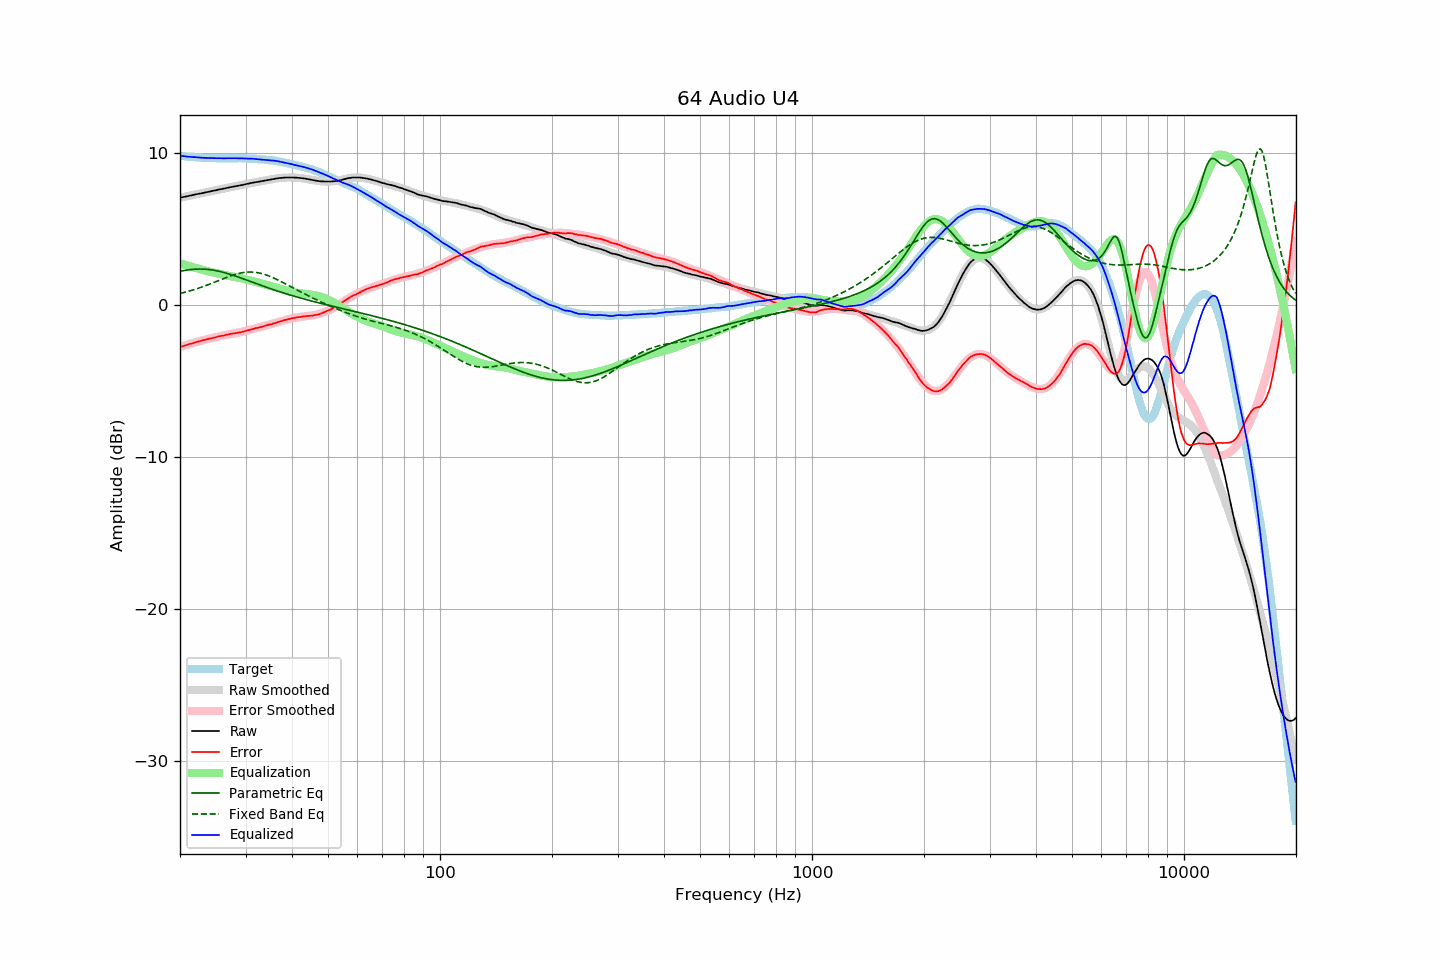

Source data for this figure (header and first rows):
frequency, raw, error, smoothed, error_smoothed, equalization, parametric_eq, fixed_band_eq, equalized_raw, equalized_smoothed, target
20.00, 7.07, -2.76, 7.07, -2.76, 2.76, 2.22, 0.76, 9.84, 9.83, 9.83
20.20, 7.09, -2.73, 7.09, -2.73, 2.73, 2.24, 0.79, 9.82, 9.82, 9.82
20.40, 7.11, -2.70, 7.11, -2.69, 2.69, 2.26, 0.82, 9.81, 9.81, 9.81
20.61, 7.13, -2.67, 7.14, -2.66, 2.66, 2.28, 0.84, 9.79, 9.80, 9.80
20.81, 7.15, -2.63, 7.16, -2.63, 2.63, 2.30, 0.87, 9.78, 9.78, 9.78
21.02, 7.17, -2.59, 7.18, -2.59, 2.59, 2.32, 0.90, 9.77, 9.77, 9.77
21.23, 7.20, -2.55, 7.20, -2.56, 2.56, 2.33, 0.93, 9.77, 9.76, 9.76
21.44, 7.22, -2.54, 7.22, -2.53, 2.53, 2.34, 0.96, 9.75, 9.75, 9.77
21.66, 7.24, -2.50, 7.24, -2.50, 2.50, 2.36, 0.99, 9.74, 9.74, 9.75
21.87, 7.27, -2.47, 7.27, -2.47, 2.47, 2.36, 1.03, 9.74, 9.74, 9.74
22.09, 7.29, -2.43, 7.29, -2.44, 2.44, 2.37, 1.06, 9.73, 9.73, 9.72
22.31, 7.31, -2.41, 7.31, -2.41, 2.41, 2.37, 1.10, 9.72, 9.72, 9.72
22.54, 7.33, -2.38, 7.33, -2.38, 2.38, 2.38, 1.13, 9.71, 9.71, 9.71
22.76, 7.35, -2.36, 7.35, -2.35, 2.35, 2.38, 1.17, 9.71, 9.71, 9.71
22.99, 7.37, -2.33, 7.38, -2.32, 2.32, 2.37, 1.21, 9.70, 9.70, 9.70
23.22, 7.39, -2.29, 7.40, -2.30, 2.30, 2.37, 1.24, 9.69, 9.70, 9.69
23.45, 7.42, -2.27, 7.42, -2.27, 2.27, 2.36, 1.28, 9.69, 9.69, 9.70
23.69, 7.44, -2.24, 7.44, -2.24, 2.24, 2.35, 1.32, 9.69, 9.69, 9.68
23.92, 7.46, -2.21, 7.46, -2.22, 2.22, 2.34, 1.36, 9.68, 9.68, 9.67
24.16, 7.48, -2.20, 7.49, -2.19, 2.19, 2.33, 1.40, 9.67, 9.68, 9.68
24.40, 7.51, -2.17, 7.51, -2.17, 2.17, 2.31, 1.45, 9.68, 9.68, 9.68
24.65, 7.53, -2.15, 7.53, -2.14, 2.14, 2.30, 1.49, 9.67, 9.67, 9.68
24.89, 7.55, -2.12, 7.55, -2.12, 2.12, 2.28, 1.53, 9.67, 9.67, 9.68
25.14, 7.57, -2.09, 7.58, -2.09, 2.09, 2.26, 1.57, 9.67, 9.67, 9.67
25.39, 7.60, -2.06, 7.60, -2.07, 2.07, 2.23, 1.62, 9.67, 9.67, 9.66
25.65, 7.62, -2.04, 7.62, -2.04, 2.04, 2.21, 1.66, 9.67, 9.67, 9.66
25.91, 7.64, -2.02, 7.64, -2.02, 2.02, 2.18, 1.70, 9.66, 9.66, 9.66
26.16, 7.66, -2.00, 7.67, -2.00, 2.00, 2.16, 1.74, 9.66, 9.66, 9.67
26.43, 7.68, -1.98, 7.69, -1.97, 1.97, 2.13, 1.79, 9.66, 9.66, 9.67
26.69, 7.71, -1.95, 7.71, -1.95, 1.95, 2.10, 1.83, 9.67, 9.66, 9.66
26.96, 7.73, -1.93, 7.73, -1.93, 1.93, 2.07, 1.87, 9.67, 9.66, 9.66
27.23, 7.75, -1.91, 7.75, -1.91, 1.91, 2.03, 1.90, 9.67, 9.66, 9.66
27.50, 7.77, -1.88, 7.77, -1.89, 1.89, 2.00, 1.94, 9.67, 9.66, 9.66
27.77, 7.79, -1.87, 7.79, -1.87, 1.87, 1.97, 1.98, 9.67, 9.67, 9.66
28.05, 7.81, -1.85, 7.81, -1.85, 1.85, 1.93, 2.01, 9.67, 9.67, 9.66
28.33, 7.83, -1.84, 7.83, -1.83, 1.83, 1.89, 2.04, 9.67, 9.67, 9.67
28.62, 7.85, -1.81, 7.85, -1.81, 1.81, 1.86, 2.07, 9.66, 9.67, 9.67
28.90, 7.87, -1.80, 7.88, -1.79, 1.79, 1.82, 2.09, 9.66, 9.67, 9.67
29.19, 7.89, -1.78, 7.90, -1.77, 1.77, 1.78, 2.12, 9.66, 9.66, 9.67
29.48, 7.91, -1.75, 7.92, -1.74, 1.74, 1.74, 2.14, 9.66, 9.66, 9.67
29.78, 7.93, -1.73, 7.94, -1.72, 1.72, 1.71, 2.15, 9.65, 9.66, 9.66
30.08, 7.96, -1.70, 7.96, -1.69, 1.69, 1.67, 2.16, 9.66, 9.65, 9.66
30.38, 7.98, -1.66, 7.98, -1.67, 1.67, 1.63, 2.17, 9.65, 9.65, 9.65
30.68, 8.00, -1.64, 8.00, -1.64, 1.64, 1.59, 2.18, 9.64, 9.65, 9.64
30.99, 8.03, -1.61, 8.02, -1.61, 1.61, 1.55, 2.18, 9.65, 9.64, 9.64
31.30, 8.05, -1.58, 8.05, -1.59, 1.59, 1.51, 2.17, 9.64, 9.63, 9.63
31.61, 8.07, -1.56, 8.07, -1.56, 1.56, 1.47, 2.17, 9.63, 9.62, 9.63
31.93, 8.09, -1.51, 8.09, -1.53, 1.53, 1.43, 2.16, 9.62, 9.62, 9.61
32.24, 8.10, -1.51, 8.11, -1.50, 1.50, 1.39, 2.14, 9.60, 9.61, 9.61
32.57, 8.12, -1.47, 8.13, -1.47, 1.47, 1.36, 2.12, 9.60, 9.60, 9.60
32.89, 8.14, -1.45, 8.15, -1.45, 1.45, 1.32, 2.10, 9.59, 9.59, 9.59
33.22, 8.16, -1.42, 8.17, -1.42, 1.42, 1.28, 2.07, 9.58, 9.58, 9.59
33.55, 8.18, -1.40, 8.19, -1.39, 1.39, 1.24, 2.04, 9.57, 9.58, 9.58
33.89, 8.20, -1.36, 8.21, -1.36, 1.36, 1.20, 2.01, 9.56, 9.57, 9.57
34.23, 8.22, -1.33, 8.23, -1.33, 1.33, 1.17, 1.97, 9.56, 9.56, 9.55
34.57, 8.24, -1.30, 8.24, -1.30, 1.30, 1.13, 1.93, 9.55, 9.55, 9.54
34.92, 8.26, -1.26, 8.26, -1.27, 1.27, 1.09, 1.89, 9.54, 9.54, 9.53
35.27, 8.28, -1.26, 8.28, -1.24, 1.24, 1.06, 1.84, 9.52, 9.52, 9.54
35.62, 8.30, -1.21, 8.30, -1.21, 1.21, 1.02, 1.80, 9.51, 9.51, 9.51
35.97, 8.32, -1.18, 8.32, -1.18, 1.18, 0.98, 1.75, 9.50, 9.50, 9.51
... 635 more rows
